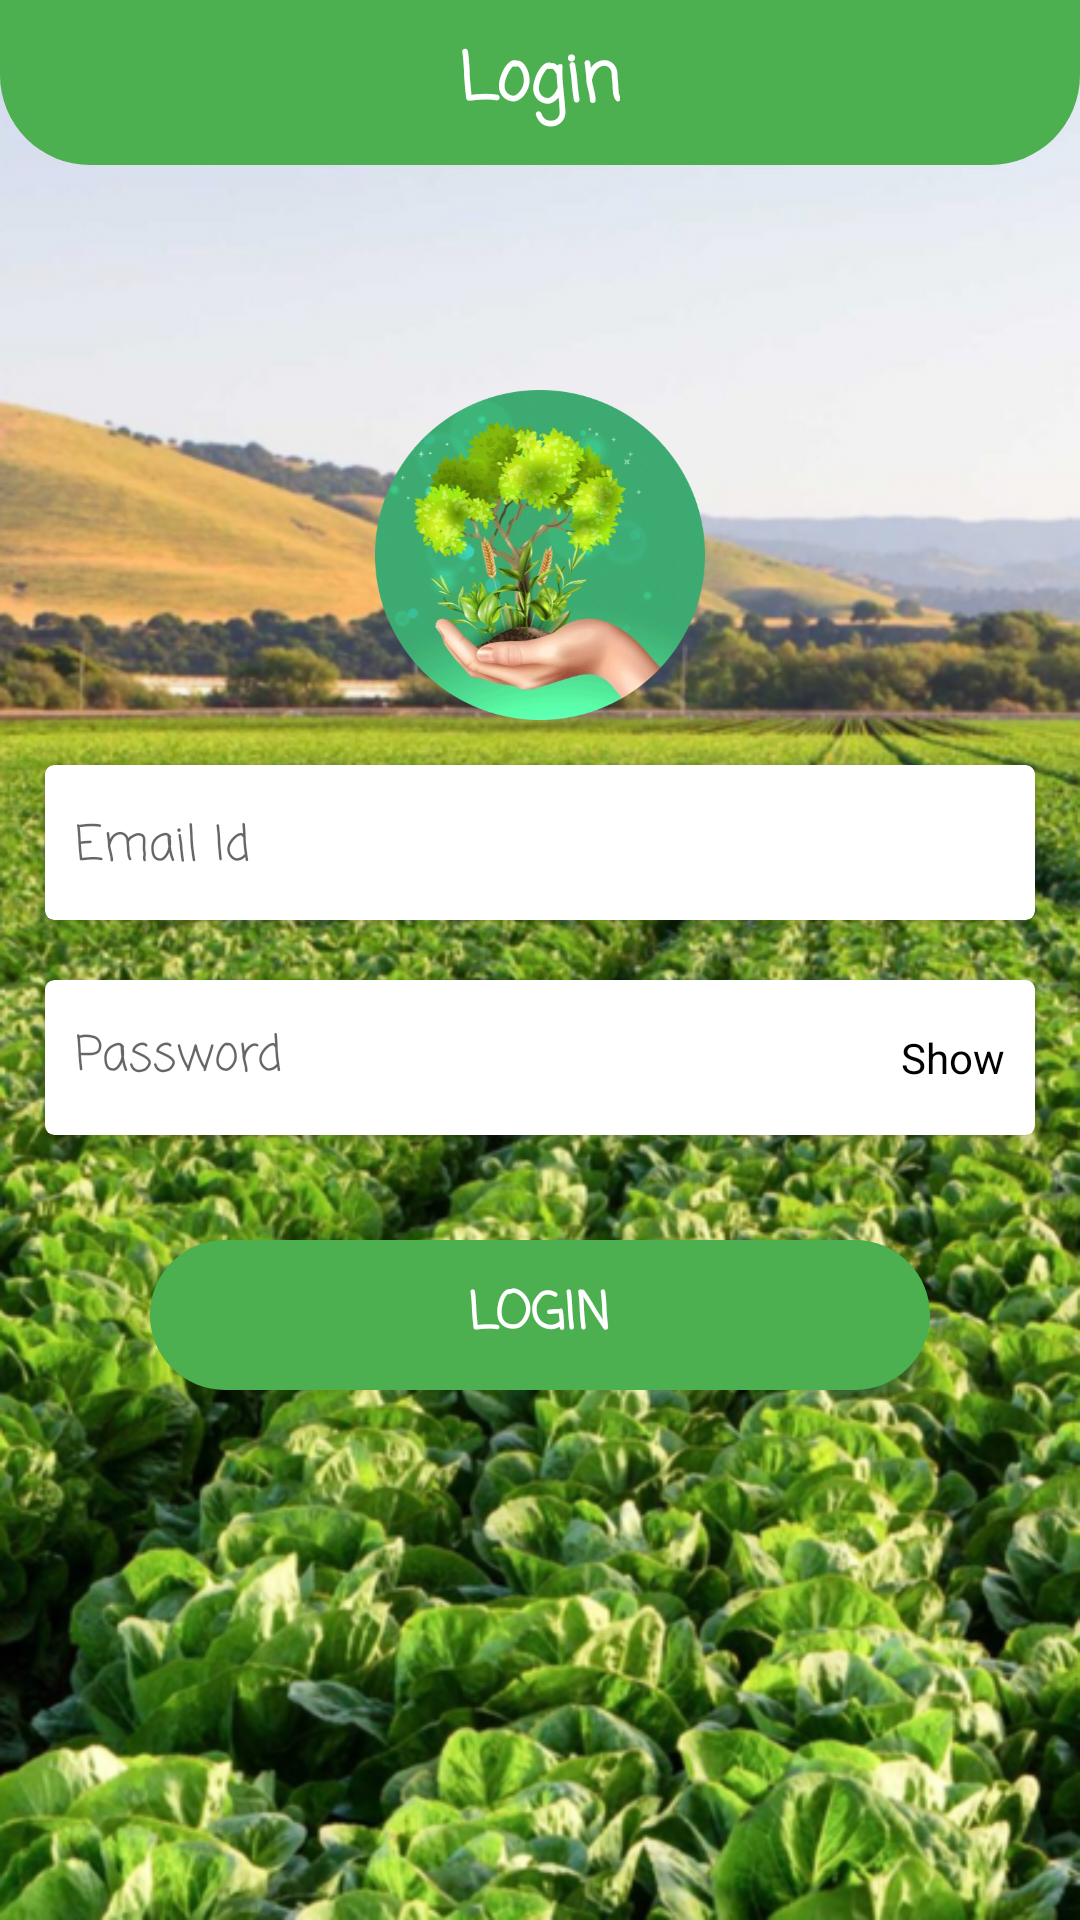

Write the Android layout XML for this screen, with the resource values it uses.
<!-- AndroidManifest.xml: application theme Theme.Fertilizer -->
<!-- res/layout/activity_login.xml -->
<?xml version="1.0" encoding="utf-8"?>
<ScrollView xmlns:android="http://schemas.android.com/apk/res/android"
    xmlns:app="http://schemas.android.com/apk/res-auto"
    xmlns:tools="http://schemas.android.com/tools"
    android:layout_width="match_parent"
    android:layout_height="match_parent"
    tools:context=".MainActivity"
    android:background="@drawable/farming">

    <RelativeLayout
        android:layout_width="match_parent"
        android:layout_height="wrap_content">

        <RelativeLayout
            android:id="@+id/topbar"
            android:layout_width="match_parent"
            android:layout_height="55dp"
            android:background="@drawable/bottom_rounded">

            <TextView
                android:layout_width="wrap_content"
                android:layout_height="wrap_content"
                android:text="Login"
                android:textColor="@color/white"
                android:layout_centerInParent="true"
                android:textSize="22sp"
                android:fontFamily="casual"
                android:textStyle="bold"/>

        </RelativeLayout>

        <LinearLayout
            android:id="@+id/sign_in"
            android:layout_width="match_parent"
            android:layout_height="match_parent"
            android:layout_below="@id/topbar"
            android:orientation="vertical"
            android:layout_marginTop="75dp">

            <ImageView
                android:layout_width="110dp"
                android:layout_height="110dp"
                android:layout_gravity="center_horizontal"
                android:src="@drawable/farmdp"/>

            <LinearLayout
                android:layout_width="match_parent"
                android:layout_height="wrap_content"
                android:layout_marginStart="10dp"
                android:layout_marginEnd="10dp"
                android:layout_marginTop="10dp"
                android:orientation="vertical">

                <com.google.android.material.card.MaterialCardView
                    android:layout_width="match_parent"
                    android:layout_height="wrap_content"
                    android:layout_margin="5dp"
                    app:cardElevation="3dp"
                    app:cardCornerRadius="3dp">

                    <LinearLayout
                        android:layout_width="match_parent"
                        android:layout_height="wrap_content"
                        android:layout_margin="10dp">

                        <EditText
                            android:id="@+id/user_email"
                            android:layout_width="match_parent"
                            android:layout_height="wrap_content"
                            android:layout_marginTop="5dp"
                            android:layout_marginBottom="2dp"
                            android:background="@null"
                            android:hint="Email Id"
                            android:fontFamily="casual"
                            android:inputType="textEmailAddress"
                            android:textColor="@color/black"
                            android:textSize="16sp"/>

                    </LinearLayout>

                </com.google.android.material.card.MaterialCardView>

            </LinearLayout>

            <LinearLayout
                android:layout_width="match_parent"
                android:layout_height="wrap_content"
                android:layout_marginStart="10dp"
                android:layout_marginEnd="10dp"
                android:layout_marginTop="10dp"
                android:orientation="vertical">

                <com.google.android.material.card.MaterialCardView
                    android:layout_width="match_parent"
                    android:layout_height="wrap_content"
                    android:layout_margin="5dp"
                    app:cardElevation="3dp"
                    app:cardCornerRadius="3dp">

                    <LinearLayout
                        android:layout_width="match_parent"
                        android:layout_height="wrap_content"
                        android:layout_margin="10dp">

                        <RelativeLayout
                            android:layout_width="match_parent"
                            android:layout_height="wrap_content">

                            <EditText
                                android:id="@+id/user_password"
                                android:layout_width="match_parent"
                                android:layout_height="wrap_content"
                                android:layout_marginTop="5dp"
                                android:layout_marginBottom="2dp"
                                android:background="@null"
                                android:hint="Password"
                                android:layout_centerVertical="true"
                                android:fontFamily="casual"
                                android:inputType="textPassword"
                                android:textColor="@color/black"
                                android:textSize="16sp"/>

                            <TextView
                                android:id="@+id/txt_show"
                                android:layout_width="wrap_content"
                                android:layout_height="wrap_content"
                                android:text="Show"
                                android:layout_alignParentEnd="true"
                                android:layout_centerVertical="true"
                                android:textColor="@color/black"/>
                        </RelativeLayout>

                    </LinearLayout>

                </com.google.android.material.card.MaterialCardView>

            </LinearLayout>

        </LinearLayout>

        <RelativeLayout
            android:id="@+id/login_btn"
            android:layout_width="match_parent"
            android:layout_height="50dp"
            android:layout_below="@id/sign_in"
            android:background="@drawable/rounded_corner"
            android:layout_marginStart="50dp"
            android:layout_marginEnd="50dp"
            android:layout_marginTop="30dp">

            <TextView
                android:layout_width="wrap_content"
                android:layout_height="wrap_content"
                android:text="LOGIN"
                android:layout_centerInParent="true"
                android:textColor="@color/white"
                android:textSize="17sp"
                android:fontFamily="casual"
                android:textStyle="bold"/>

        </RelativeLayout>

    </RelativeLayout>

</ScrollView>
<!-- resources referenced by this layout -->
<resources>
  <color name="black">#FF000000</color>
  <color name="white">#FFFFFFFF</color>
  <!-- drawable bottom_rounded (drawable) -->
  <?xml version="1.0" encoding="utf-8"?>
  <shape xmlns:android="http://schemas.android.com/apk/res/android">
  
      <solid android:color="@color/purple_700"/>
      <corners
          android:bottomLeftRadius="30dp"
          android:bottomRightRadius="30dp"/>
  </shape>
  <!-- drawable farmdp: png bitmap (drawable, 336813 bytes) -->
  <!-- drawable farming: png bitmap (drawable, 663923 bytes) -->
  <!-- drawable rounded_corner (drawable) -->
  <?xml version="1.0" encoding="utf-8"?>
  <shape xmlns:android="http://schemas.android.com/apk/res/android">
  
      <solid android:color="@color/purple_700"/>
  
      <corners
          android:radius="30dp"/>
  </shape>
  <style name="Theme.Fertilizer" parent="Theme.MaterialComponents.DayNight.DarkActionBar">
          
          <item name="colorPrimary">@color/purple_500</item>
          <item name="colorPrimaryVariant">@color/purple_700</item>
          <item name="colorOnPrimary">@color/white</item>
          
          <item name="colorSecondary">@color/teal_200</item>
          <item name="colorSecondaryVariant">@color/teal_700</item>
          <item name="colorOnSecondary">@color/black</item>
          
          <item name="android:statusBarColor" tools:targetApi="l">?attr/colorPrimaryVariant</item>
          
      </style>
  <color name="purple_700">#4CAF50</color>
  <color name="purple_500">#85322C</color>
  <color name="teal_200">#FF03DAC5</color>
  <color name="teal_700">#FF018786</color>
</resources>
